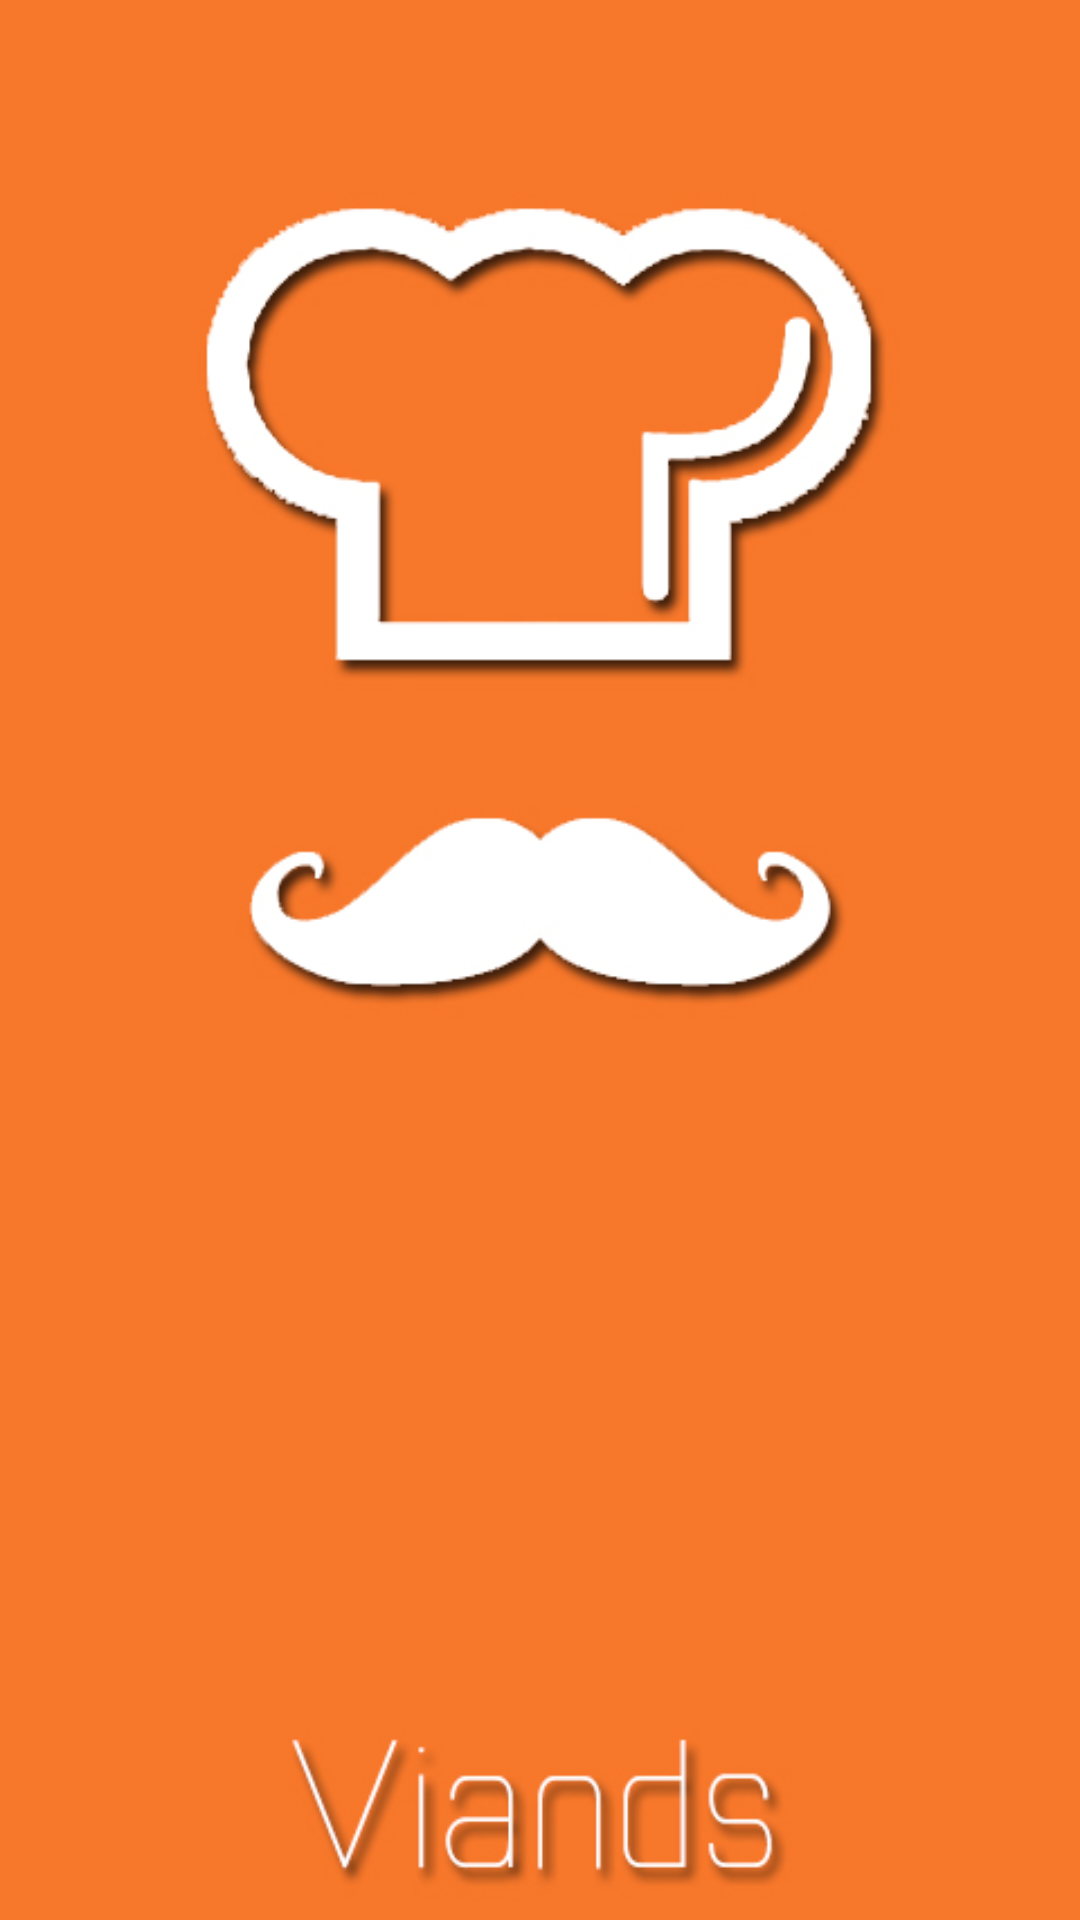

Layout XML and referenced resources for this Android screen:
<!-- AndroidManifest.xml: activity theme NoActionBarTheme -->
<!-- res/layout/activity_splash.xml -->
<RelativeLayout xmlns:android="http://schemas.android.com/apk/res/android"
    android:layout_width="match_parent"
    android:layout_height="match_parent">

    <ImageView
        android:layout_width="match_parent"
        android:layout_height="match_parent"
        android:scaleType="fitXY"
        android:src="@drawable/viands_splashscreen" />

</RelativeLayout>
<!-- resources referenced by this layout -->
<resources>
  <!-- drawable viands_splashscreen: jpg bitmap (drawable, 96233 bytes) -->
  <style name="NoActionBarTheme" parent="Theme.AppCompat.Light.NoActionBar">
          <item name="colorPrimary">@color/colorPrimary</item>
          <item name="colorPrimaryDark">@color/colorPrimaryDark</item>
          <item name="colorAccent">@color/colorAccent</item>
      </style>
  <color name="colorPrimary">#f7772a</color>
  <color name="colorPrimaryDark">#E64A19</color>
  <color name="colorAccent">#795548</color>
</resources>
